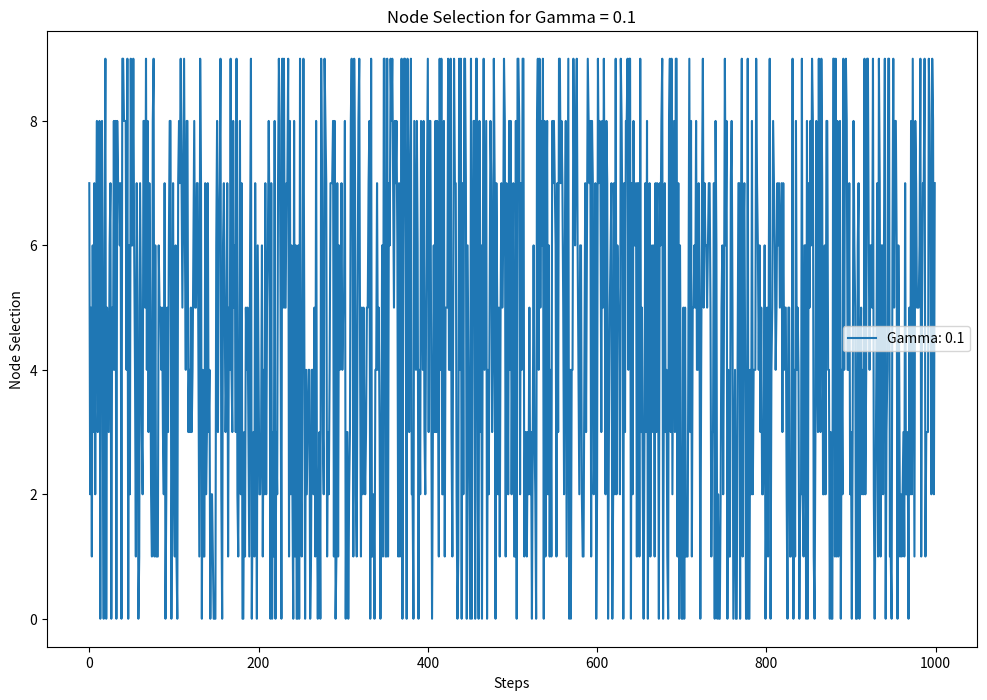
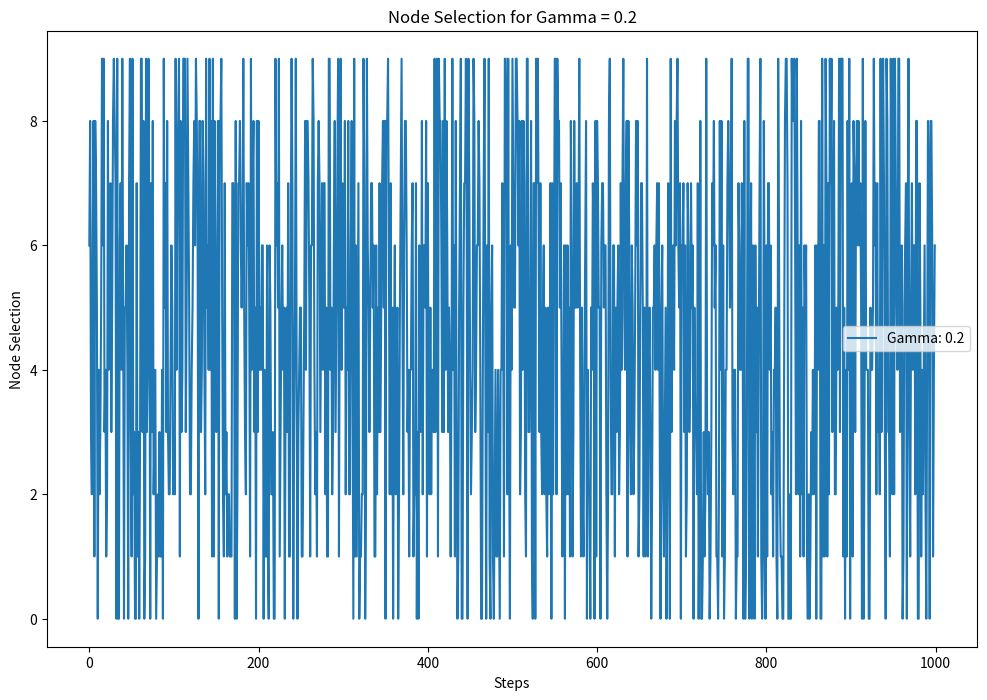
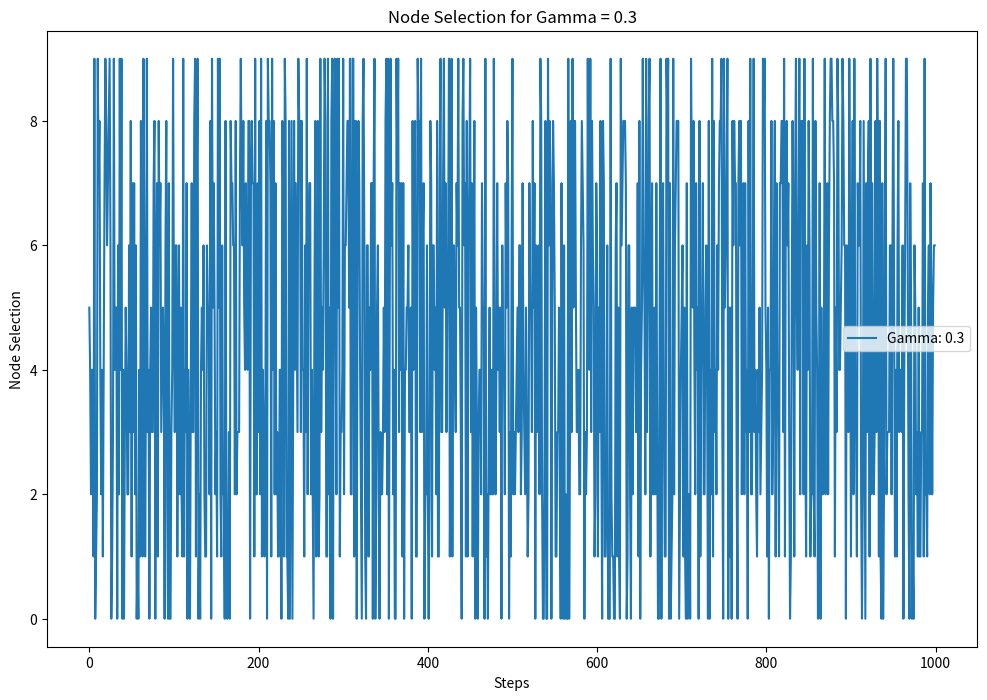
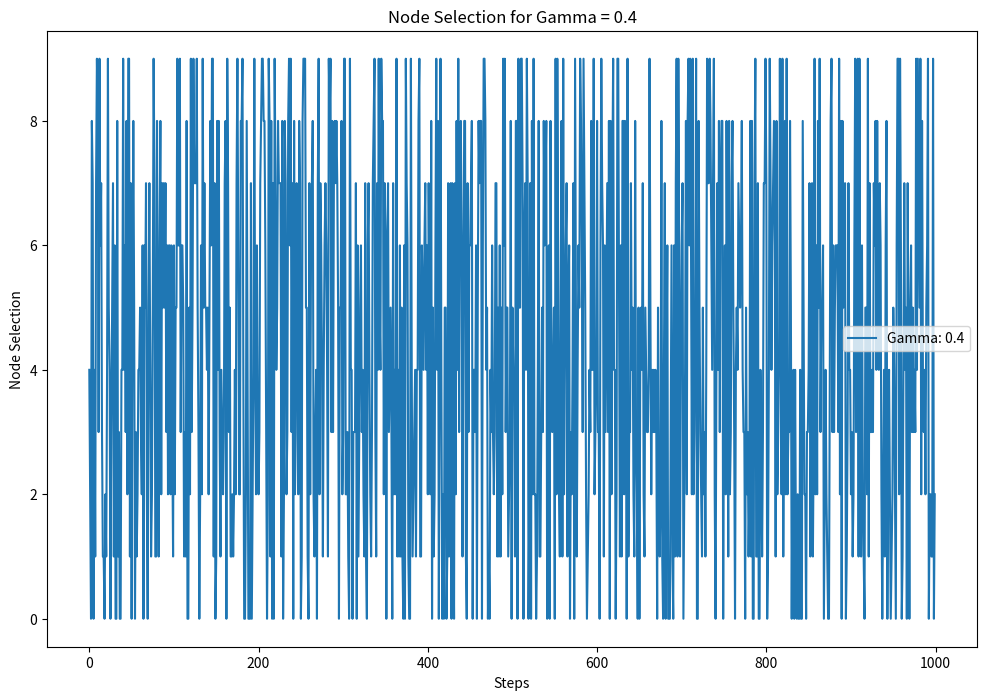
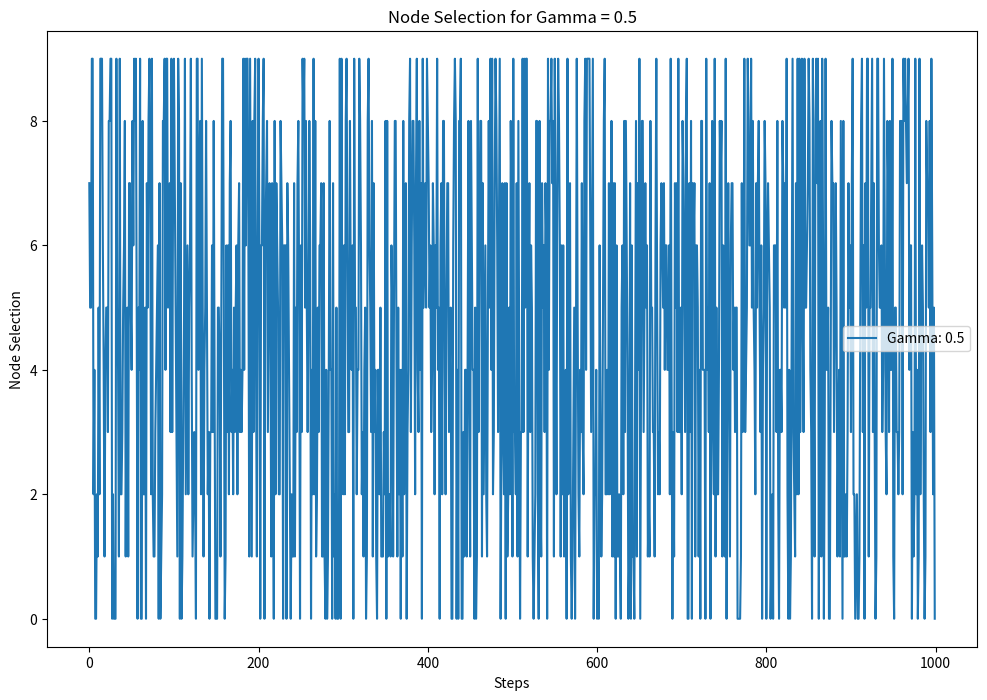
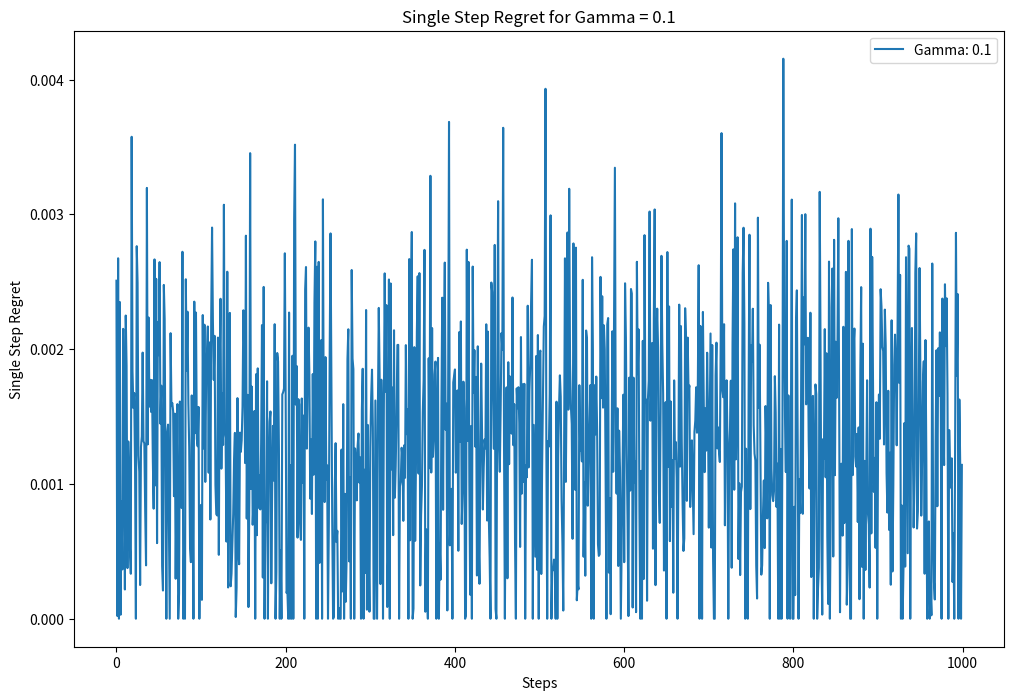
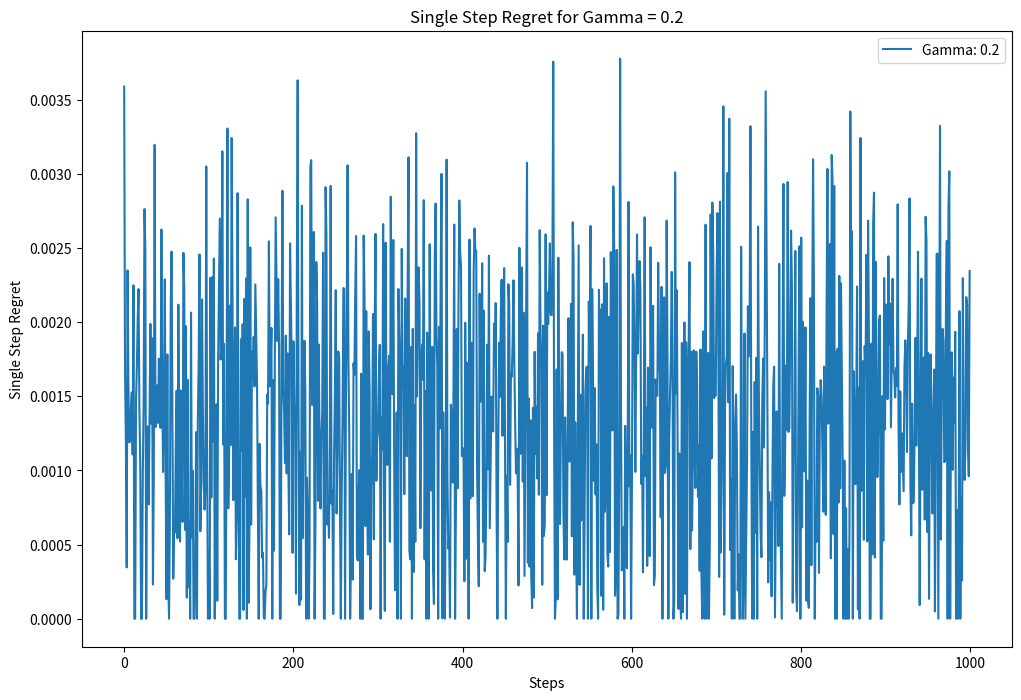
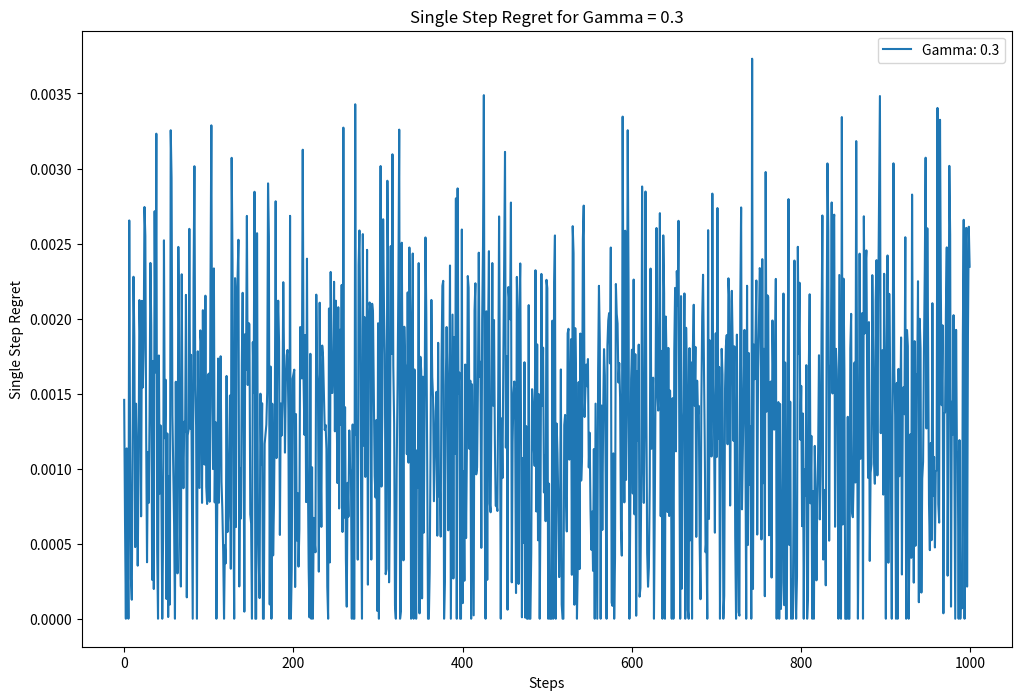
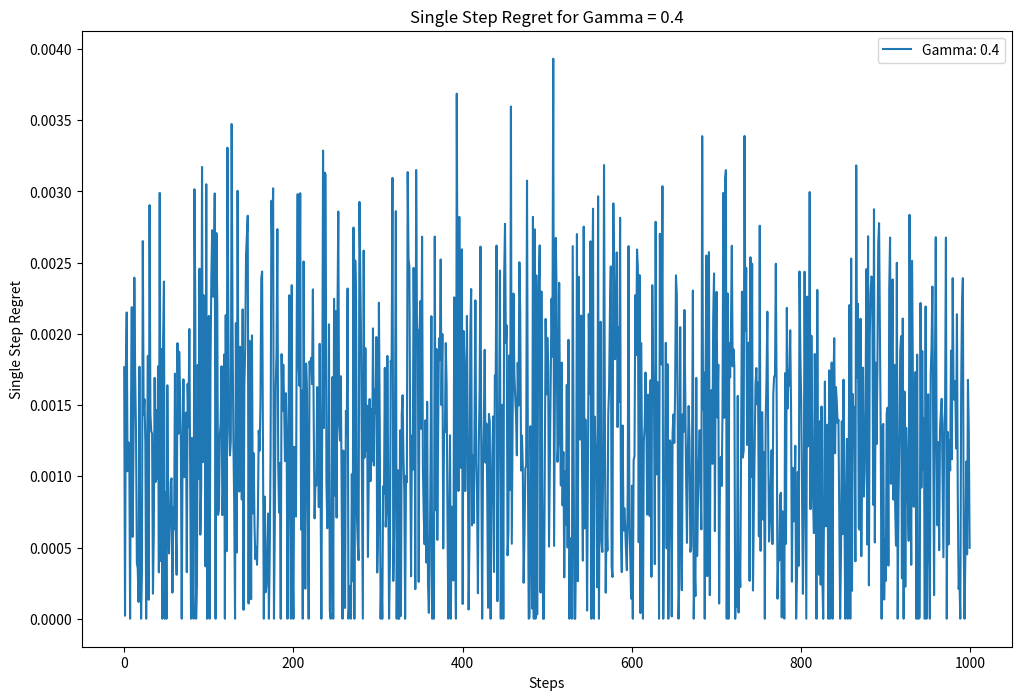
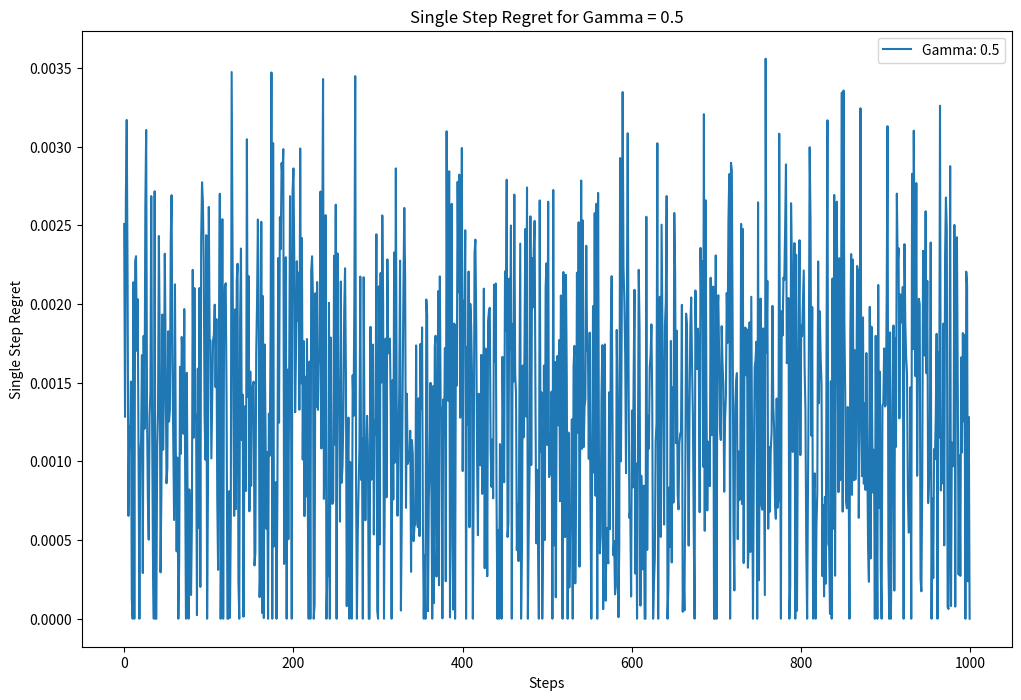
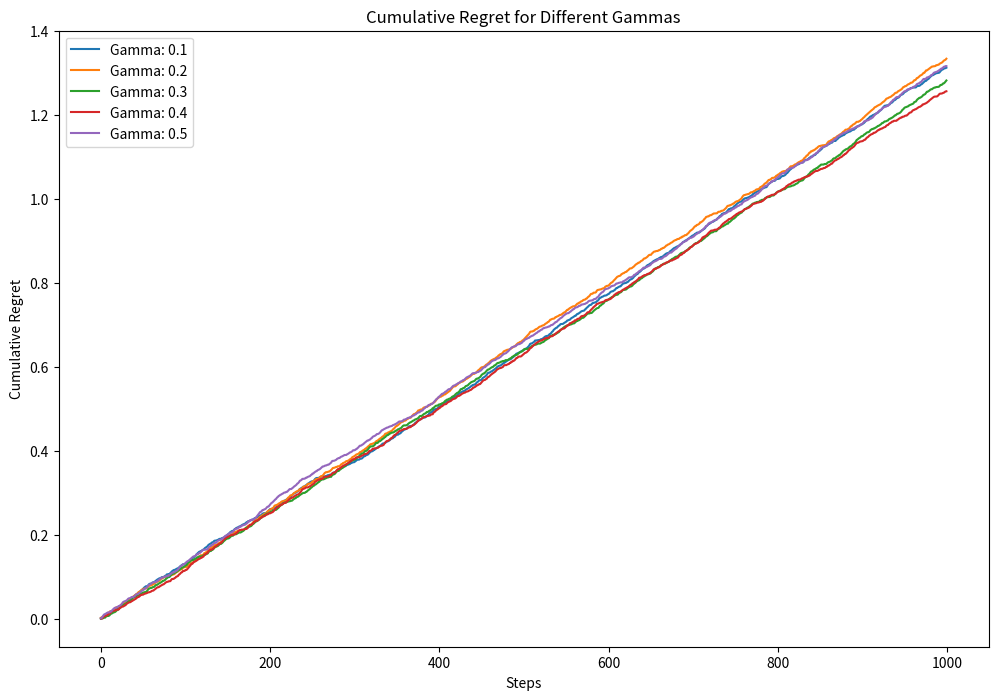
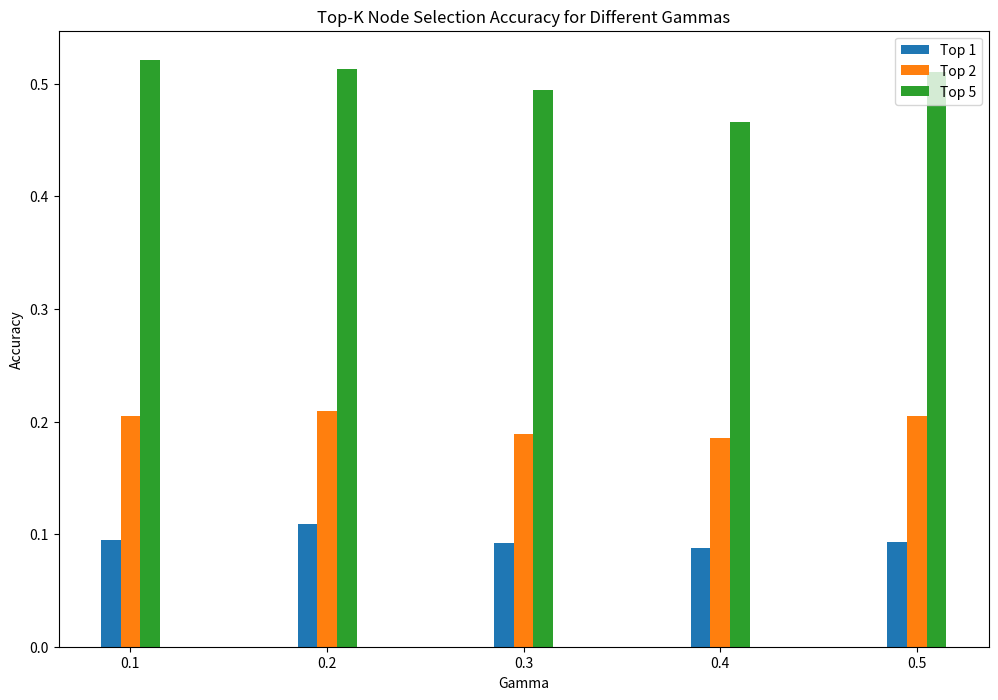
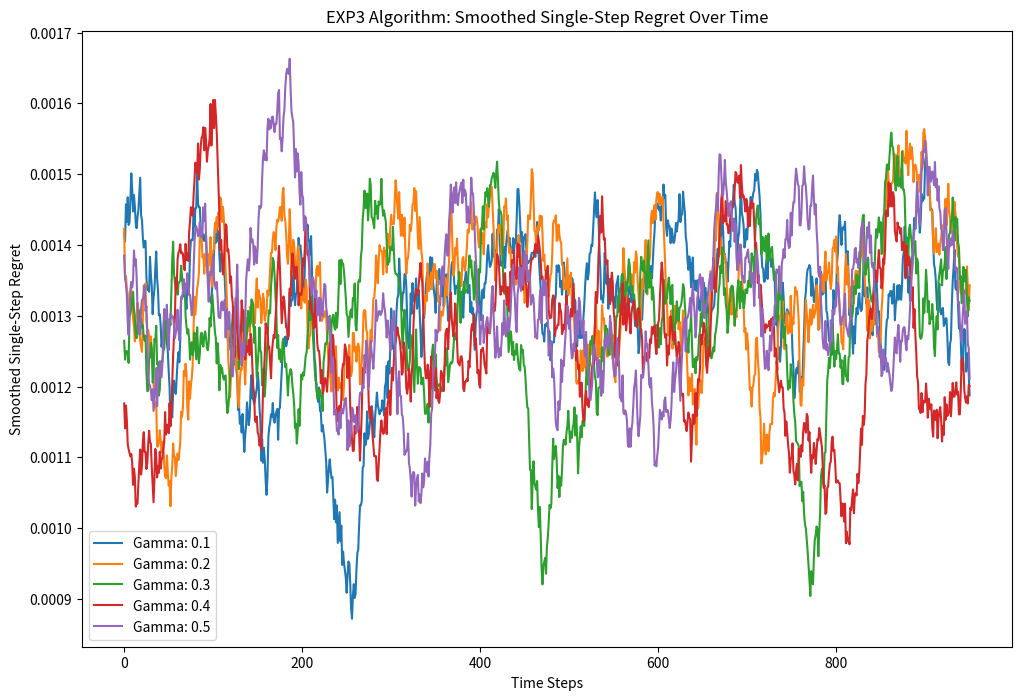

Source code (Python) for these figures, in order:
import numpy as np
import matplotlib.pyplot as plt

# 定义节点参数
nodes = {
    'Node 1': {'mean': 52, 'variance': 5},
    'Node 2': {'mean': 48, 'variance': 5},
    'Node 3': {'mean': 47, 'variance': 5},
    'Node 4': {'mean': 49, 'variance': 5},
    'Node 5': {'mean': 50, 'variance': 5},
    'Node 6': {'mean': 55, 'variance': 5},
    'Node 7': {'mean': 60, 'variance': 5},
    'Node 8': {'mean': 53, 'variance': 5},
    'Node 9': {'mean': 54, 'variance': 5},
    'Node 10': {'mean': 58, 'variance': 5}
}

# 参数
N = len(nodes)  # 节点数量
T = 1000  # 试验次数
gamma_values = [0.1, 0.2, 0.3, 0.4, 0.5]  # EXP3的参数，控制探索和利用的平衡
alpha = 0.5  # 计算延迟奖励时使用的参数
m = 0.5  # 平衡延迟奖励和负载奖励

# 提取节点的均值和方差
true_means = np.array([nodes[node]['mean'] for node in nodes])
true_variances = np.array([nodes[node]['variance'] for node in nodes])

# 生成所有节点的延迟数据
def generate_all_iid_latency(means, T):
    all_latencies = []
    for mean in means:
        latencies = np.random.normal(loc=mean, scale=np.sqrt(5), size=T)
        all_latencies.append(latencies)
    return np.array(all_latencies)

def generate_all_iid_loads(means, T):
    all_loads = []
    for mean in means:
        loads = np.random.normal(loc=mean, scale=np.sqrt(5), size=T)
        all_loads.append(loads)
    return np.array(all_loads)

def calculate_cumulative_regret(regrets):
    return np.cumsum(regrets)

def smooth(data, window_size=50):
    return np.convolve(data, np.ones(window_size) / window_size, mode='valid')

def calculate_rewards_latency(action_latency, alpha):
    reward_latency = np.exp(-alpha * action_latency)
    return reward_latency

def calculate_rewards_load(action_load):
    reward_load = 1 / (1 + (action_load))
    return reward_load

def get_reward(action_latency, action_load, alpha):
    reward_latency = calculate_rewards_latency(action_latency, alpha)
    reward_load = calculate_rewards_load(action_load)
    reward = m * reward_latency + (1 - m) * reward_load
    return reward

# 计算 Top-K 节点的准确率
def calculate_top_k_accuracy(actions, true_means, K):
    optimal_nodes = np.argsort(true_means)[-K:]  # 找到最优的 K 个节点
    top_k_picks = sum([1 for action in actions if action in optimal_nodes])
    top_k_accuracy = top_k_picks / len(actions)
    return top_k_accuracy

# 生成所有节点的延迟和负载数据
all_latencies = generate_all_iid_latency(true_means, T)
all_loads = generate_all_iid_loads(true_means, T)

# 计算每步的最优延迟和最优负载
optimal_latencies = np.min(all_latencies, axis=0)
optimal_loads = np.min(all_loads, axis=0)

# 初始化权重
results = {}

# EXP3算法
for gamma in gamma_values:
    weights = np.ones(N)  # 重置权重
    regrets = []
    actions = []

    for t in range(T):
        # 计算选择每个动作的概率
        probabilities = (1 - gamma) * (weights / np.sum(weights)) + (gamma / N)

        # 根据概率选择动作
        action = np.random.choice(np.arange(N), p=probabilities)

        # 获取动作对应的延迟和负载
        action_latency = all_latencies[action][t]
        action_load = all_loads[action][t]

        # 计算奖励
        reward = get_reward(action_latency, action_load, alpha)

        # 估计奖励
        estimated_reward = reward / probabilities[action]

        # 更新权重
        weights[action] *= np.exp(gamma * estimated_reward / N)

        # 计算遗憾
        optimal_reward = get_reward(optimal_latencies[t], optimal_loads[t], alpha)
        regret = optimal_reward - reward

        regrets.append(regret)
        actions.append(action)

    cumulative_regret = calculate_cumulative_regret(regrets)

    # 计算 Top-K 准确率
    top1_accuracy = calculate_top_k_accuracy(actions, true_means, 1)
    top2_accuracy = calculate_top_k_accuracy(actions, true_means, 2)
    top5_accuracy = calculate_top_k_accuracy(actions, true_means, 5)

    key = f"gamma={gamma}"
    results[key] = {
        'actions': actions,
        'regret_list': cumulative_regret,
        'regrets': regrets,
        'top1_accuracy': top1_accuracy,
        'top2_accuracy': top2_accuracy,
        'top5_accuracy': top5_accuracy,
    }

# 打印结果
for gamma in gamma_values:
    result = results[f'gamma={gamma}']
    print(f"Gamma: {gamma}")
    print(f"Top 1 Accuracy: {result['top1_accuracy']}")
    print(f"Top 2 Accuracy: {result['top2_accuracy']}")
    print(f"Top 5 Accuracy: {result['top5_accuracy']}")
    print()

# 绘制每个gamma的节点选择图像
for gamma in gamma_values:
    result = results[f'gamma={gamma}']
    plt.figure(figsize=(12, 8))
    plt.plot(result['actions'], label=f"Gamma: {gamma}")
    plt.xlabel('Steps')
    plt.ylabel('Node Selection')
    plt.legend()
    plt.title(f'Node Selection for Gamma = {gamma}')
    plt.show()

# 绘制每个gamma的单步遗憾图像
for gamma in gamma_values:
    result = results[f'gamma={gamma}']
    plt.figure(figsize=(12, 8))
    plt.plot(result['regrets'], label=f"Gamma: {gamma}")
    plt.xlabel('Steps')
    plt.ylabel('Single Step Regret')
    plt.legend()
    plt.title(f'Single Step Regret for Gamma = {gamma}')
    plt.show()

# 绘制包含所有gamma的累积遗憾图像
plt.figure(figsize=(12, 8))
for gamma in gamma_values:
    result = results[f'gamma={gamma}']
    plt.plot(result['regret_list'], label=f"Gamma: {gamma}")
plt.xlabel('Steps')
plt.ylabel('Cumulative Regret')
plt.legend()
plt.title('Cumulative Regret for Different Gammas')
plt.show()

# 绘制包含所有gamma的Top-K节点选择准确性图像
K = 5  # 可以调整K值
ind = np.arange(len(gamma_values))  # x轴
width = 0.1  # 柱的宽度

fig, ax = plt.subplots(figsize=(12, 8))
top1_accuracies = [results[f'gamma={gamma}']['top1_accuracy'] for gamma in gamma_values]
top2_accuracies = [results[f'gamma={gamma}']['top2_accuracy'] for gamma in gamma_values]
top5_accuracies = [results[f'gamma={gamma}']['top5_accuracy'] for gamma in gamma_values]

top1_bar = ax.bar(ind - width, top1_accuracies, width, label='Top 1')
top2_bar = ax.bar(ind, top2_accuracies, width, label='Top 2')
top5_bar = ax.bar(ind + width, top5_accuracies, width, label='Top 5')

ax.set_xlabel('Gamma')
ax.set_ylabel('Accuracy')
ax.set_title('Top-K Node Selection Accuracy for Different Gammas')
ax.set_xticks(ind)
ax.set_xticklabels([f'{gamma}' for gamma in gamma_values])
ax.legend()

plt.show()

# 绘制包含所有gamma的平滑单步遗憾图像
plt.figure(figsize=(12, 8))
for gamma in gamma_values:
    result = results[f'gamma={gamma}']
    smoothed_regrets = smooth(result['regrets'])
    plt.plot(smoothed_regrets, label=f"Gamma: {gamma}")
plt.xlabel('Time Steps')
plt.ylabel('Smoothed Single-Step Regret')
plt.legend()
plt.title('EXP3 Algorithm: Smoothed Single-Step Regret Over Time')
plt.show()
